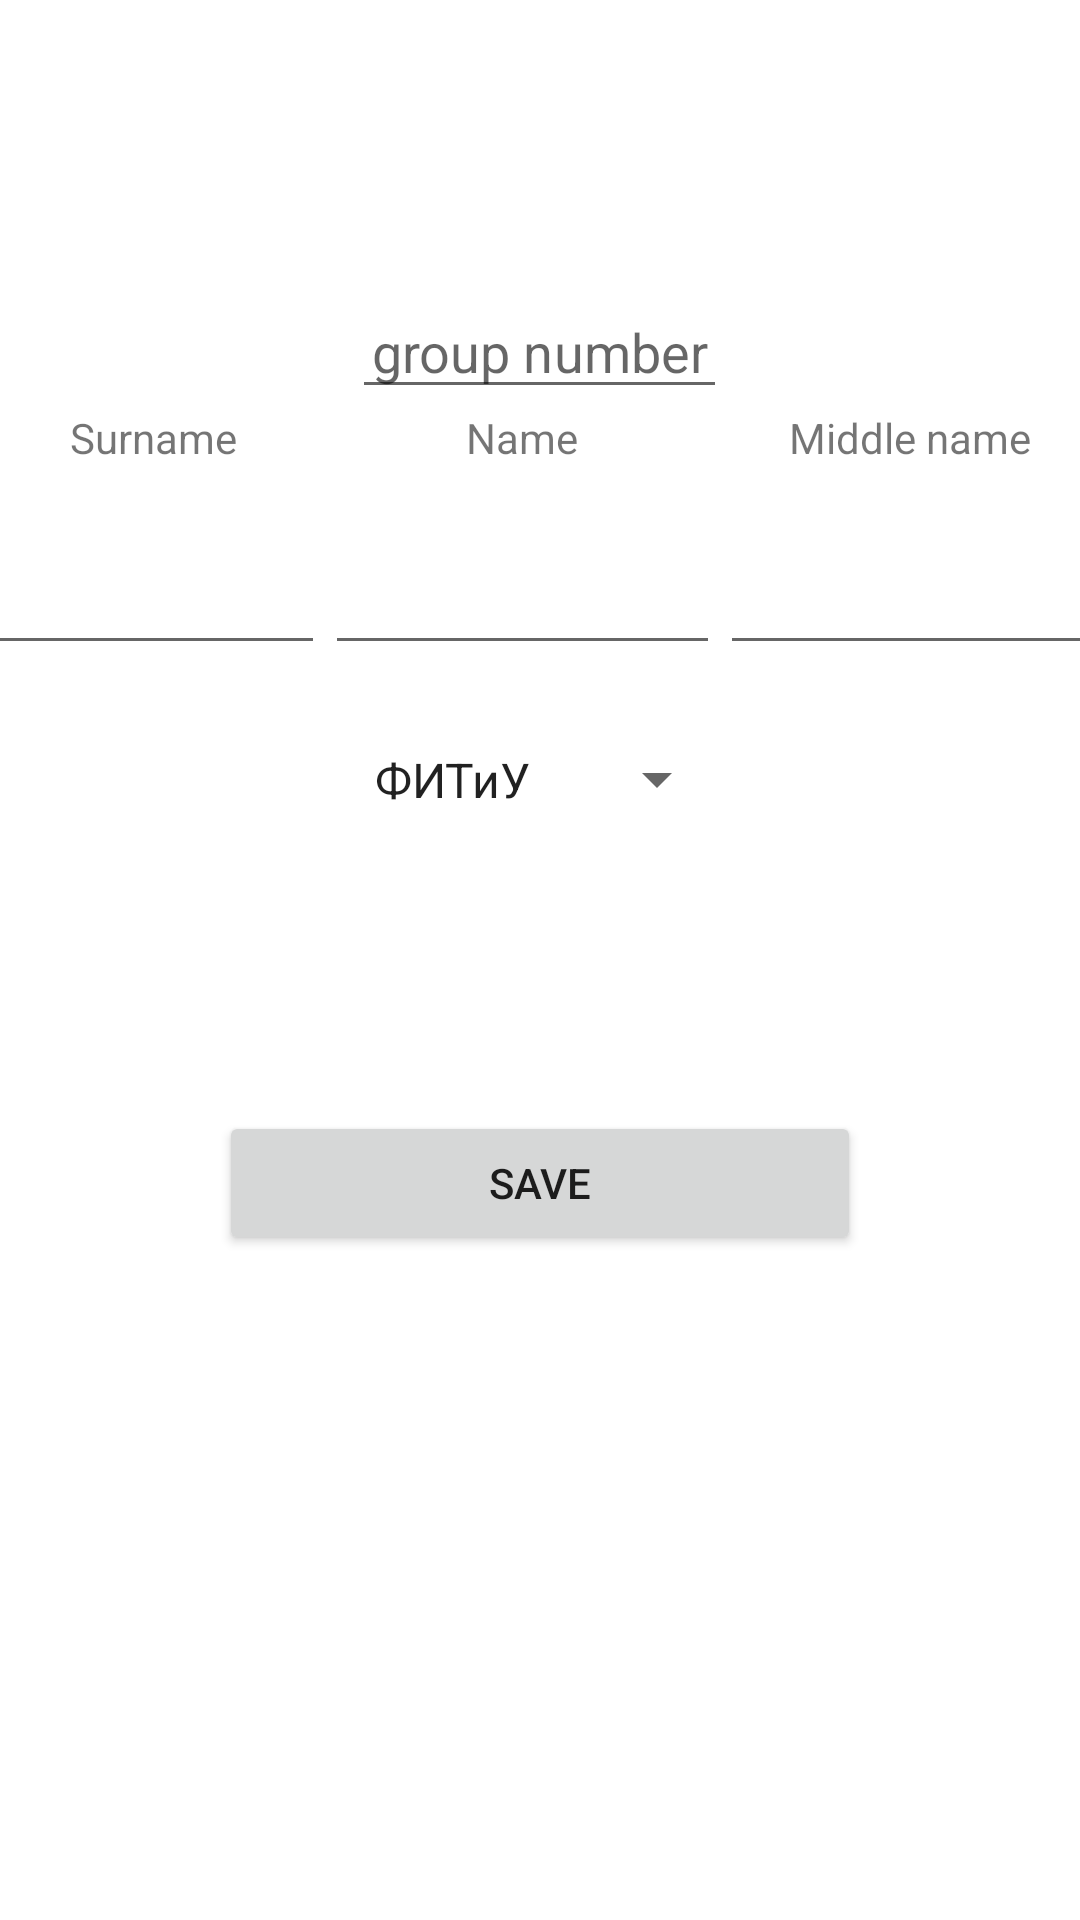

Produce the Android XML layout that renders to this screen, including the resource entries it uses.
<!-- AndroidManifest.xml: application theme Theme.ProjectN -->
<!-- res/layout/variant3.xml -->
<?xml version="1.0" encoding="utf-8"?>

<LinearLayout xmlns:android="http://schemas.android.com/apk/res/android"
    xmlns:tools="http://schemas.android.com/tools"
    android:id="@+id/Layout"
    android:layout_width="match_parent"
    android:layout_height="match_parent"
    android:layout_gravity="center"
    android:orientation="vertical"
    tools:context=".MainActivity">

    <Space
        android:layout_width="match_parent"
        android:layout_height="95dp" />


    <EditText
        android:id="@+id/editTextNumber"
        android:layout_width="125dp"
        android:layout_height="wrap_content"
        android:layout_gravity="center"
        android:ems="10"
        android:hint="group number"
        android:inputType="number"
        android:textAlignment="center" />

    <TableLayout
        android:id="@+id/fio"
        android:layout_width="373dp"
        android:layout_height="95dp"
        android:layout_gravity="center_horizontal"
        android:stretchColumns="0,1,2">

        <TableRow
            android:layout_width="457dp"
            android:layout_height="match_parent">

            <TextView
                android:id="@+id/textView14"
                android:layout_width="wrap_content"
                android:layout_height="match_parent"
                android:text="@string/surname"
                android:textAlignment="center" />

            <TextView
                android:id="@+id/textView13"
                android:layout_width="wrap_content"
                android:layout_height="44dp"
                android:text="@string/name"
                android:textAlignment="center" />

            <TextView
                android:id="@+id/textView12"
                android:layout_width="wrap_content"
                android:layout_height="match_parent"
                android:text="@string/middle_name"
                android:textAlignment="center" />
        </TableRow>

        <TableRow
            android:layout_width="match_parent"
            android:layout_height="27dp">

            <com.google.android.material.textfield.TextInputEditText
                android:id="@+id/editText3"
                android:layout_width="106dp"
                android:layout_height="match_parent" />

            <com.google.android.material.textfield.TextInputEditText
                android:id="@+id/editText2"
                android:layout_width="123dp"
                android:layout_height="wrap_content" />

            <com.google.android.material.textfield.TextInputEditText
                android:id="@+id/editText"
                android:layout_width="118dp"
                android:layout_height="wrap_content" />

        </TableRow>
    </TableLayout>

    <Spinner
        android:id="@+id/spinner"
        android:layout_width="126dp"
        android:layout_height="57dp"
        android:layout_gravity="center_horizontal"
        android:entries="@array/faculties"
        android:spinnerMode="dropdown" />

    <Space
        android:layout_width="match_parent"
        android:layout_height="82dp" />

    <Button
        android:id="@+id/button"
        android:layout_width="214dp"
        android:layout_height="wrap_content"
        android:layout_gravity="center_horizontal"
        android:text="@string/save" />

</LinearLayout>
<!-- resources referenced by this layout -->
<resources>
  <string-array name="faculties">
          <item>ФИТиУ</item>
          <item>ФКП</item>
          <item>ФРЭ</item>
          <item>ФКСиС</item>
          <item>ФИК</item>
          <item>ИЭФ</item>
          <item>ВФ</item>
      </string-array>
  <string name="middle_name">Middle name</string>
  <string name="name">Name</string>
  <string name="save">SAVE</string>
  <string name="surname">Surname</string>
  <style name="Theme.ProjectN" parent="Theme.MaterialComponents.DayNight.DarkActionBar">
          
          <item name="colorPrimary">@color/purple_500</item>
          <item name="colorPrimaryVariant">@color/purple_700</item>
          <item name="colorOnPrimary">@color/white</item>
          
          <item name="colorSecondary">@color/teal_200</item>
          <item name="colorSecondaryVariant">@color/teal_700</item>
          <item name="colorOnSecondary">@color/black</item>
          
          <item name="android:statusBarColor" tools:targetApi="l">?attr/colorPrimaryVariant</item>
          
      </style>
  <!-- not gathered from this repository: default colours our renderer supplied (Android Studio template values) -->
  <color name="purple_500">#FF6200EE</color>
  <color name="purple_700">#FF3700B3</color>
  <color name="teal_200">#FF03DAC5</color>
  <color name="teal_700">#FF018786</color>
  <color name="black">#FF000000</color>
  <color name="white">#FFFFFFFF</color>
</resources>
